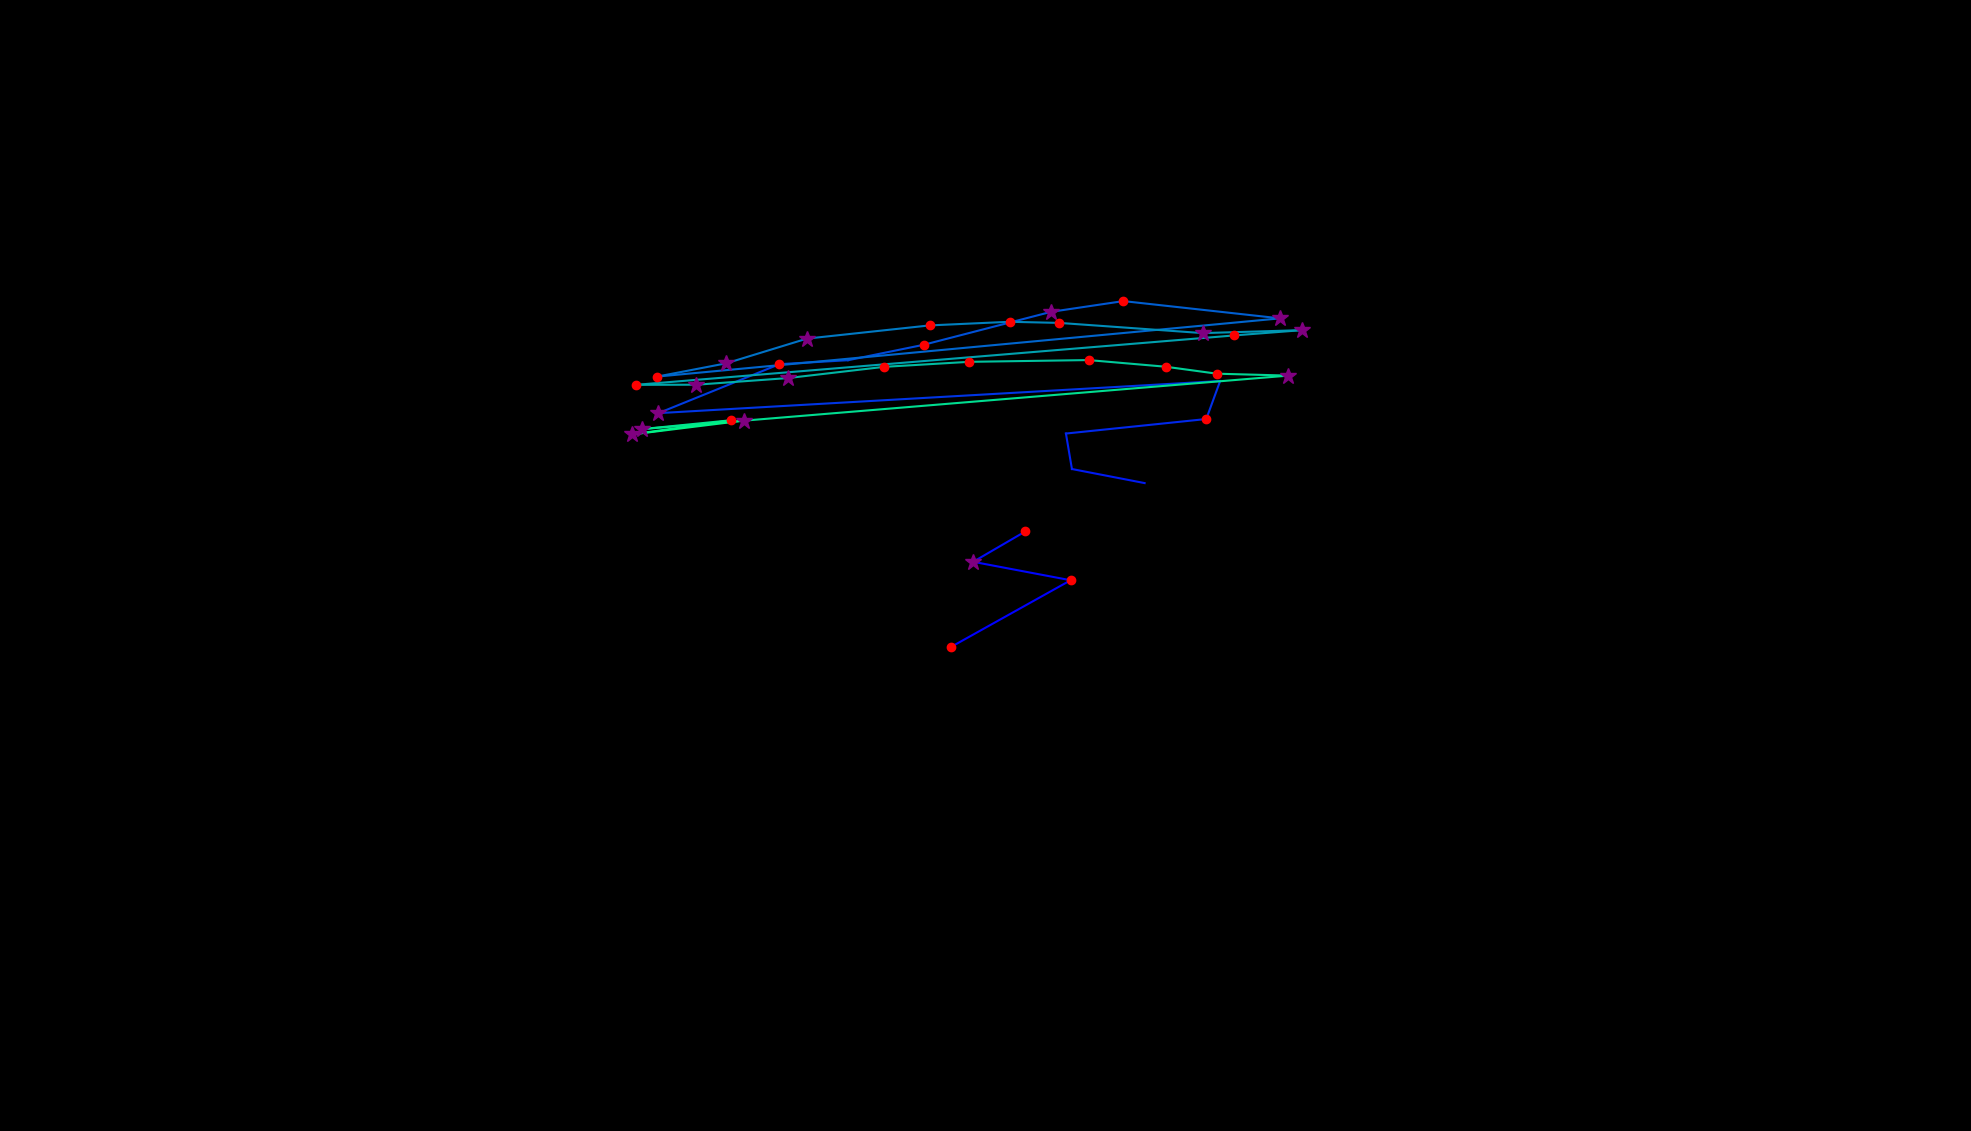

Values plotted in this chart, from the file beside it:
, fixation_id, timestamp, avg_gaze_x, avg_gaze_y, duration
0, 278.0, 83506, 1235, 628.5, 204.8
1, 279.0, 83939, 1390, 715.3, 156.6
2, 280.0, 84156, 1264, 739.2, 325.3
3, 281.0, 84506, 1332, 778.6, 168.7
4, 284.0, 85241, 1487, 841.4, 96.4
5, 285.0, 85361, 1392, 859.7, 96.4
6, 286.0, 85494, 1384, 905.8, 24.1
7, 287.0, 85771, 1567, 924.6, 168.7
8, 288.0, 85988, 1585, 974, 24.1
9, 289.0, 86193, 855.2, 932.3, 301.2
10, 290.0, 86554, 1012, 995.9, 216.9
11, 291.0, 86807, 1101, 1001, 108.4
12, 292.0, 87012, 1200, 1021, 120.5
13, 293.0, 87277, 1365, 1064, 385.6
14, 294.0, 87687, 1459, 1078, 180.7
15, 295.0, 88060, 1662, 1055, 397.6
16, 296.0, 88554, 853.5, 979.8, 216.9
17, 297.0, 88795, 943.1, 997, 289.2
18, 298.0, 89109, 1048, 1029, 301.2
19, 299.0, 89434, 1207, 1046, 192.8
20, 300.0, 89675, 1311, 1051, 180.7
21, 301.0, 89880, 1376, 1049, 156.6
22, 302.0, 90302, 1562, 1036, 253
23, 303.0, 90579, 1691, 1040, 277.1
24, 304.0, 90880, 1603, 1033, 168.7
25, 305.0, 91302, 825.9, 969, 180.7
26, 306.0, 91507, 904.4, 969.2, 277.1
27, 307.0, 91832, 1023, 977.8, 253
28, 308.0, 92109, 1148, 992.4, 180.7
29, 309.0, 92326, 1259, 998.9, 144.6
30, 310.0, 92519, 1414, 1001, 241
31, 311.0, 92796, 1514, 992.6, 144.6
32, 312.0, 92965, 1580, 983.5, 156.6
33, 313.0, 93145, 1673, 981, 265.1
34, 314.0, 93519, 833.3, 911.5, 361.5
35, 315.0, 93905, 949.8, 923.1, 120.5
36, 316.0, 94170, 821, 904.6, 277.1
37, 317.0, 94519, 966.2, 922.7, 301.2
